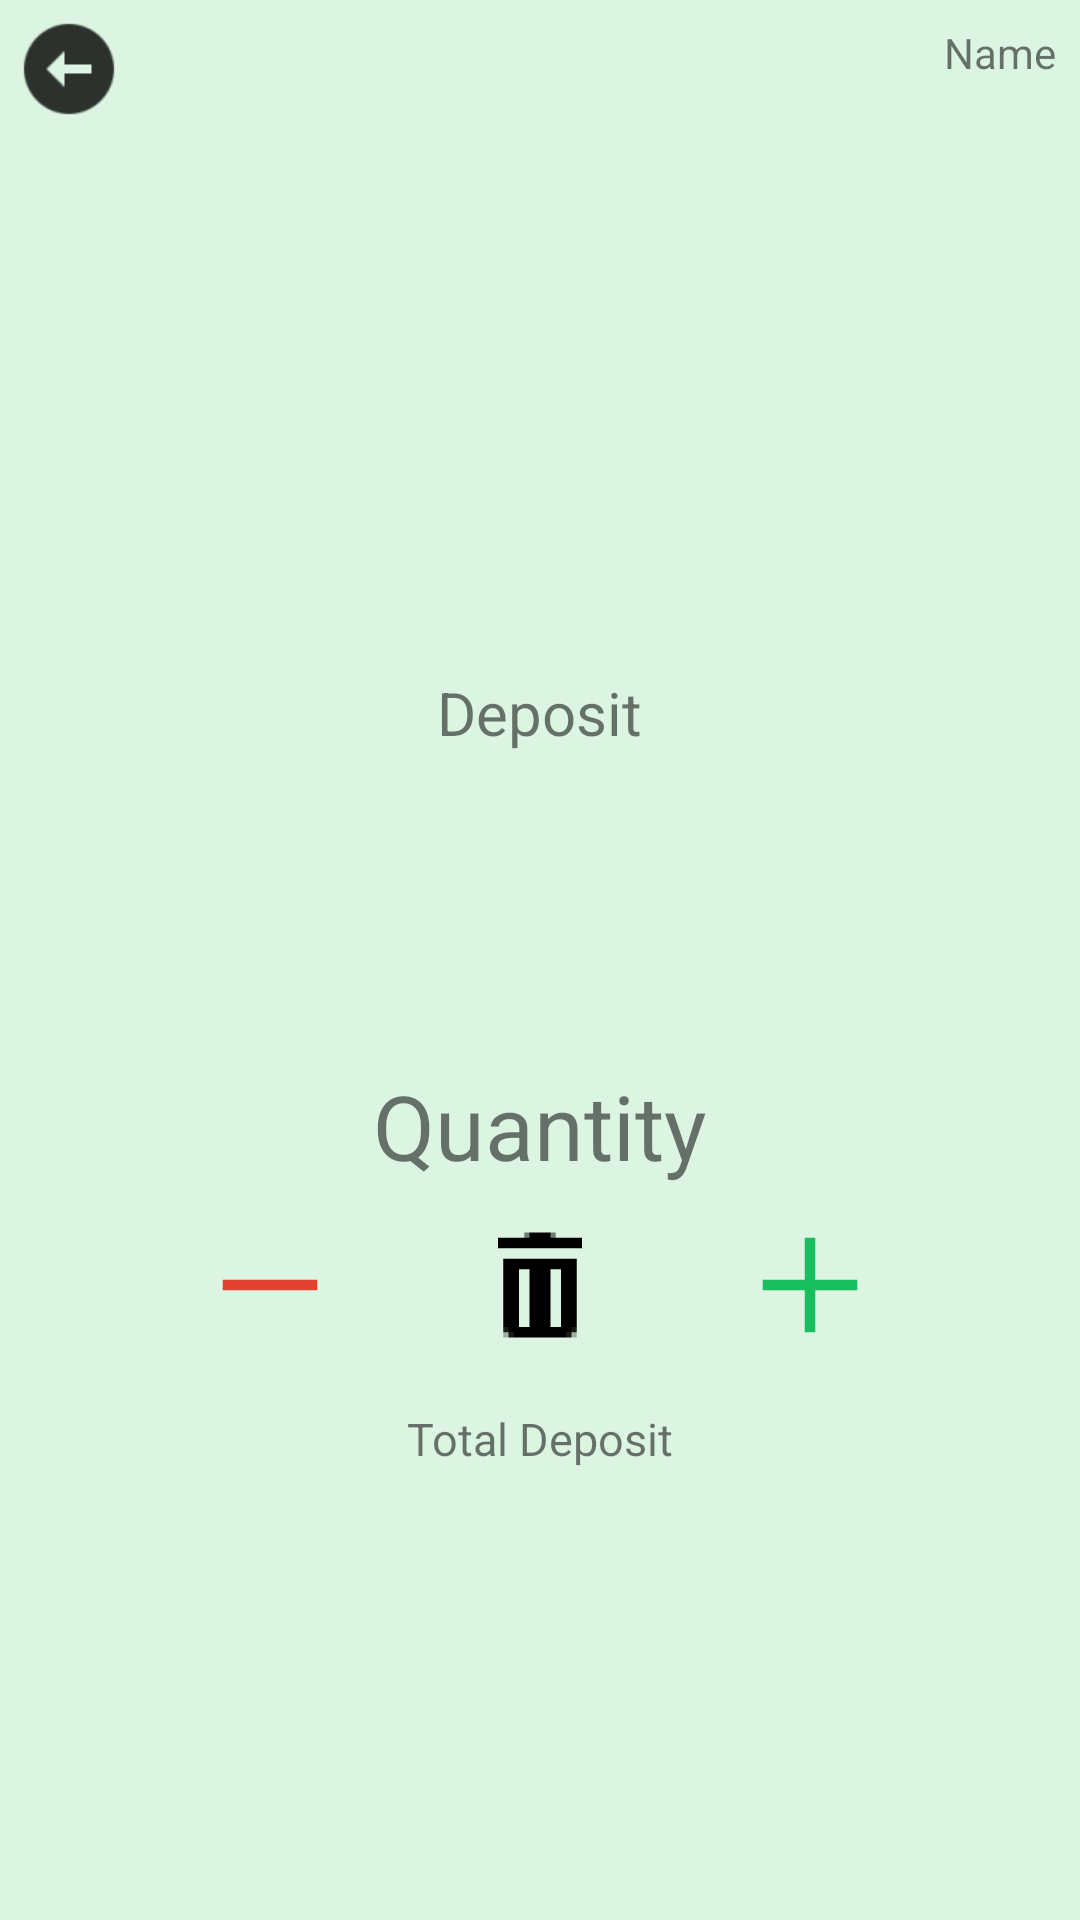

Reconstruct the res/layout file that produces this screen, plus the resources it refers to.
<!-- AndroidManifest.xml: application theme AppTheme -->
<!-- res/layout/fragment_detailed.xml -->
<?xml version="1.0" encoding="utf-8"?>
<android.support.constraint.ConstraintLayout xmlns:android="http://schemas.android.com/apk/res/android"
    xmlns:app="http://schemas.android.com/apk/res-auto"
    xmlns:tools="http://schemas.android.com/tools"
    android:layout_width="match_parent"
    android:layout_height="match_parent"
    tools:context=".DetailedFragment"
    android:background="@color/color3">

    <TextView
        android:id="@+id/detailedViewError"
        android:layout_width="wrap_content"
        android:layout_height="wrap_content"
        android:layout_marginTop="8dp"
        android:layout_marginEnd="8dp"
        app:layout_constraintEnd_toEndOf="parent"
        app:layout_constraintTop_toTopOf="parent"
        android:text="@string/tvName"/>

    <LinearLayout
        android:id="@+id/imgPrice"
        android:layout_width="match_parent"
        android:layout_height="wrap_content"
        android:layout_marginTop="16dp"
        android:layout_marginBottom="8dp"
        android:gravity="center"
        android:orientation="vertical"
        app:layout_constraintBottom_toTopOf="@+id/sv_detailF"
        app:layout_constraintTop_toTopOf="parent">

        <ImageView
            android:id="@+id/imageView2"
            android:layout_width="match_parent"
            android:layout_height="200dp"
            app:layout_constraintEnd_toEndOf="parent"
            app:layout_constraintStart_toStartOf="parent"
            app:layout_constraintTop_toBottomOf="@+id/detailedViewError" />

        <TextView
            android:id="@+id/tv_detailF_price"
            android:layout_width="wrap_content"
            android:layout_height="wrap_content"
            android:layout_marginTop="8dp"
            android:text="@string/tvDeposit"
            android:textSize="20dp"
            app:layout_constraintBottom_toBottomOf="parent"
            app:layout_constraintStart_toStartOf="parent"
            app:layout_constraintTop_toTopOf="parent" />
    </LinearLayout>

    <ScrollView
        android:id="@+id/sv_detailF"
        android:layout_width="0dp"
        android:layout_height="72dp"
        android:layout_marginStart="8dp"
        android:layout_marginTop="16dp"
        android:layout_marginEnd="8dp"
        app:layout_constraintEnd_toEndOf="parent"
        app:layout_constraintStart_toStartOf="parent"
        app:layout_constraintTop_toBottomOf="@+id/imgPrice">

        <LinearLayout
            android:id="@+id/ll_detailF_supermarket"
            android:layout_width="match_parent"
            android:layout_height="match_parent"
            android:orientation="vertical"></LinearLayout>
    </ScrollView>

    <LinearLayout
        android:layout_width="match_parent"
        android:layout_height="0dp"
        android:layout_marginTop="16dp"
        android:gravity="center"
        android:orientation="vertical"
        app:layout_constraintEnd_toEndOf="parent"
        app:layout_constraintStart_toStartOf="parent"
        app:layout_constraintTop_toBottomOf="@+id/sv_detailF">

        <TextView
            android:id="@+id/tv_detailF_quantity"
            android:layout_width="wrap_content"
            android:layout_height="wrap_content"
            android:text="@string/tvQuantity"
            android:textSize="30dp" />

        <LinearLayout
            android:layout_width="match_parent"
            android:layout_height="wrap_content"
            android:layout_marginBottom="8dp"
            android:gravity="center"
            android:orientation="horizontal"
            android:paddingTop="8dp"
            android:paddingBottom="8dp"
            app:layout_constraintBottom_toBottomOf="parent"
            app:layout_constraintEnd_toEndOf="parent"
            app:layout_constraintHorizontal_bias="0.0"
            app:layout_constraintStart_toStartOf="parent">

            <ImageButton
                android:id="@+id/imgB_detailF_minus"
                android:layout_width="50dp"
                android:layout_height="50dp"
                android:layout_marginRight="20dp"
                android:background="@color/color3"
                android:src="@mipmap/ic_minus" />

            <ImageButton
                android:id="@+id/imgB_detailF_bin"
                android:layout_width="50dp"
                android:layout_height="50dp"
                android:layout_marginLeft="20dp"
                android:layout_marginRight="20dp"
                android:background="@color/color3"
                android:src="@mipmap/ic_bin" />


            <ImageButton
                android:id="@+id/imgB_detailF_plus"
                android:layout_width="50dp"
                android:layout_height="50dp"
                android:layout_marginLeft="20dp"
                android:background="@color/color3"
                android:src="@mipmap/ic_plus" />

        </LinearLayout>

        <TextView
            android:layout_width="wrap_content"
            android:layout_height="wrap_content"
            android:text="@string/tvTotDep"
            android:textSize="15dp"
            android:id="@+id/tv_detailF_totDep"/>
    </LinearLayout>

    <ImageButton
        android:id="@+id/imgB_detailF_back"
        android:layout_width="30dp"
        android:layout_height="30dp"
        android:layout_marginStart="8dp"
        android:layout_marginTop="8dp"
        android:background="@color/color3"
        android:scaleX="1.5"
        android:scaleY="1.5"
        android:src="@drawable/ic_arrow_left"
        app:layout_constraintStart_toStartOf="parent"
        app:layout_constraintTop_toTopOf="parent" />

</android.support.constraint.ConstraintLayout>
<!-- resources referenced by this layout -->
<resources>
  <color name="color3">#dcf5e2</color>
  <!-- drawable ic_arrow_left: png bitmap (drawable-hdpi, 367 bytes) -->
  <!-- mipmap ic_bin: png bitmap (mipmap-hdpi, 307 bytes) -->
  <!-- mipmap ic_minus: png bitmap (mipmap-hdpi, 128 bytes) -->
  <!-- mipmap ic_plus: png bitmap (mipmap-hdpi, 194 bytes) -->
  <string name="tvDeposit">Deposit</string>
  <string name="tvName">Name</string>
  <string name="tvQuantity">Quantity</string>
  <string name="tvTotDep">Total Deposit</string>
  <style name="AppTheme" parent="Theme.AppCompat.Light.DarkActionBar">
          
          <item name="colorPrimary">@color/color1</item>
          <item name="colorPrimaryDark">@color/colorPrimaryDark</item>
          <item name="colorAccent">@color/colorAccent</item>
      </style>
  <color name="color1">#122823</color>
  <color name="colorPrimaryDark">#00574B</color>
  <color name="colorAccent">#122823</color>
</resources>
